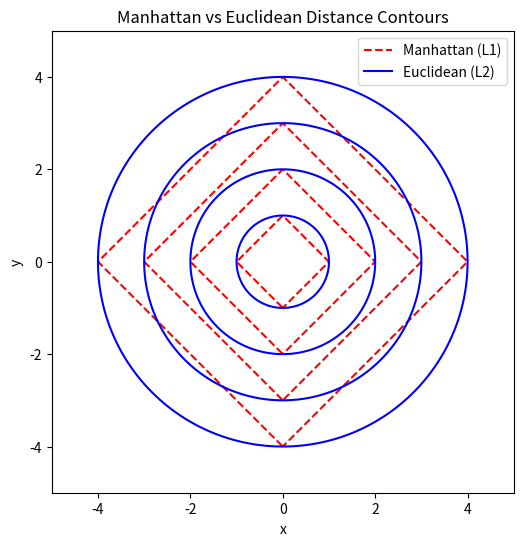

This chart was generated by the following Python code:
import numpy as np
import matplotlib.pyplot as plt


def plot_distance_contours():
    """Visualize equidistant contours for Manhattan and Euclidean metrics."""
    x = np.linspace(-5, 5, 400)
    y = np.linspace(-5, 5, 400)
    X, Y = np.meshgrid(x, y)

    l1 = np.abs(X) + np.abs(Y)
    l2 = np.sqrt(X ** 2 + Y ** 2)

    fig, ax = plt.subplots(figsize=(6, 6))
    ax.contour(X, Y, l1, levels=[1, 2, 3, 4], colors="red", linestyles="--")
    ax.contour(X, Y, l2, levels=[1, 2, 3, 4], colors="blue")
    ax.set_title("Manhattan vs Euclidean Distance Contours")
    ax.set_xlabel("x")
    ax.set_ylabel("y")
    ax.set_aspect("equal", "box")

    handles = [
        plt.Line2D([0], [0], color="red", linestyle="--", label="Manhattan (L1)"),
        plt.Line2D([0], [0], color="blue", label="Euclidean (L2)")
    ]
    ax.legend(handles=handles, loc="upper right")

    fig.savefig("manhattan_distance_contours.png")
    print("Plot saved as manhattan_distance_contours.png")


if __name__ == "__main__":
    plot_distance_contours()
